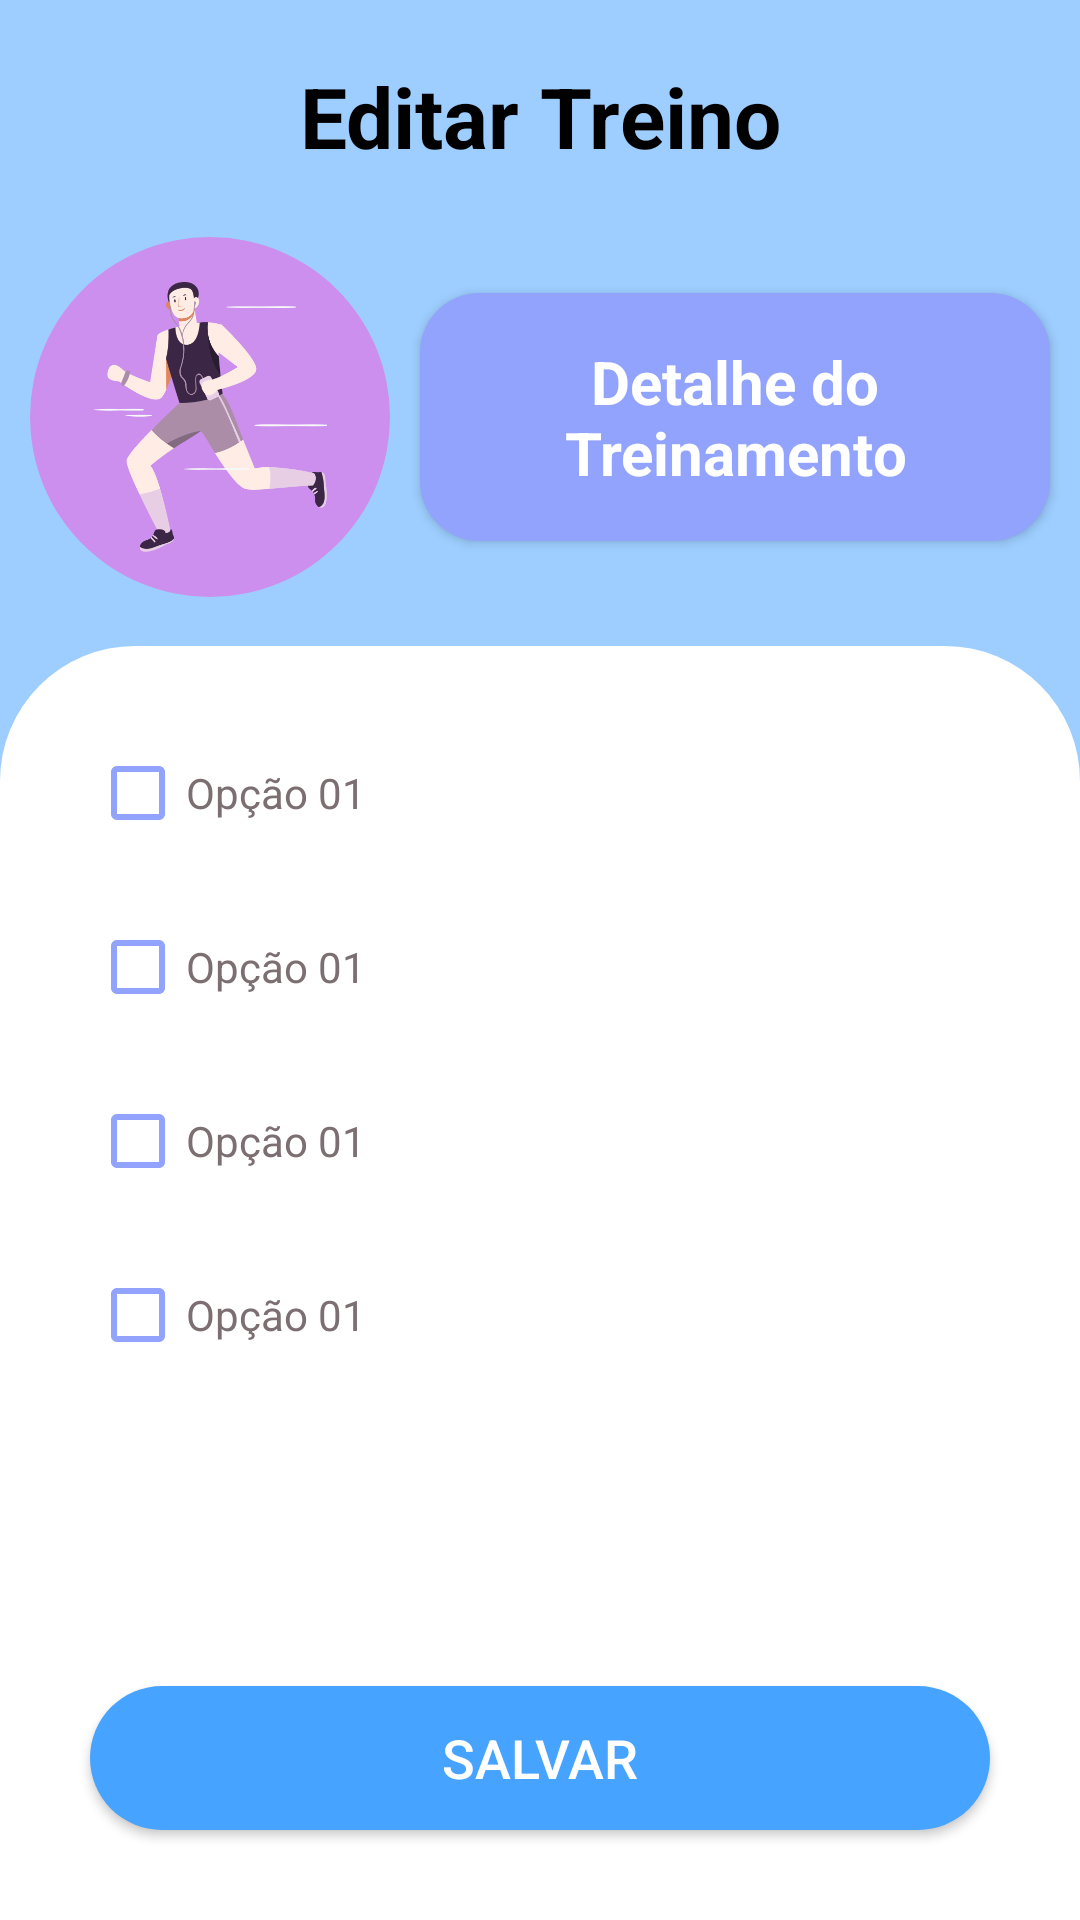

The Android layout XML behind this screen, and the referenced resources:
<!-- AndroidManifest.xml: application theme Theme.VipTraining -->
<!-- res/layout/activity_edit_training.xml -->
<?xml version="1.0" encoding="utf-8"?>
<androidx.constraintlayout.widget.ConstraintLayout xmlns:android="http://schemas.android.com/apk/res/android"
    xmlns:app="http://schemas.android.com/apk/res-auto"
    xmlns:tools="http://schemas.android.com/tools"
    android:layout_width="match_parent"
    android:layout_height="match_parent"
    android:background="@color/white"
    tools:context=".view.edittraining.EditTrainingActivity">

    <View
        android:id="@+id/view_top_menu"
        android:layout_width="match_parent"
        android:layout_height="260dp"
        android:background="@color/blue_light2"
        app:layout_constraintEnd_toEndOf="parent"
        app:layout_constraintStart_toStartOf="parent"
        app:layout_constraintTop_toTopOf="parent" />

    <View
        android:id="@+id/view_top_white"
        android:layout_width="match_parent"
        android:layout_height="220dp"
        android:layout_marginTop="-45dp"
        android:background="@drawable/background_bottom"
        app:layout_constraintEnd_toEndOf="parent"
        app:layout_constraintStart_toStartOf="parent"
        app:layout_constraintTop_toBottomOf="@+id/view_top_menu" />

    <TextView
        android:id="@+id/text_edit_training"
        android:layout_width="match_parent"
        android:layout_height="wrap_content"
        android:layout_marginStart="25dp"
        android:layout_marginTop="20dp"
        android:layout_marginEnd="25dp"
        android:background="@android:color/transparent"
        android:elevation="2dp"
        android:text="@string/editar_treino"
        android:textAlignment="center"
        android:textColor="@color/black"
        android:textSize="28sp"
        android:textStyle="bold"
        app:layout_constraintEnd_toEndOf="parent"
        app:layout_constraintStart_toStartOf="parent"
        app:layout_constraintTop_toTopOf="parent" />

    <com.google.android.material.imageview.ShapeableImageView
        android:id="@+id/image_training_edit"
        android:layout_width="120dp"
        android:layout_height="120dp"
        android:layout_marginStart="10dp"
        android:layout_marginTop="5dp"
        android:background="@color/violet"
        android:scaleType="fitCenter"
        app:contentPadding="15dp"
        app:layout_constraintBottom_toTopOf="@+id/view_top_white"
        app:layout_constraintHorizontal_chainStyle="spread_inside"
        app:layout_constraintStart_toStartOf="parent"
        app:layout_constraintTop_toBottomOf="@+id/text_edit_training"
        app:shapeAppearanceOverlay="@style/ShapeAppearanceOverlay.App.CornerSize50Percent"
        app:srcCompat="@drawable/img_3_fragment_onboarding" />

    <TextView
        android:id="@+id/text_name_training"
        android:layout_width="0dp"
        android:layout_height="wrap_content"
        android:layout_marginStart="10dp"
        android:layout_marginEnd="10dp"
        android:background="@drawable/background_input_title"
        android:elevation="2dp"
        android:padding="16dp"
        android:text="@string/detalhe_do_treinamento"
        android:textAlignment="center"
        android:textColor="@color/white"
        android:textSize="20sp"
        android:textStyle="bold"
        app:layout_constraintBottom_toBottomOf="@+id/image_training_edit"
        app:layout_constraintEnd_toEndOf="parent"
        app:layout_constraintStart_toEndOf="@+id/image_training_edit"
        app:layout_constraintTop_toTopOf="@+id/image_training_edit"
        tools:layout_editor_absoluteY="166dp" />

    <CheckBox
        android:id="@+id/checkbox_exercise1_edit"
        android:layout_width="wrap_content"
        android:layout_height="wrap_content"
        android:layout_marginStart="30dp"
        android:layout_marginTop="25dp"
        android:buttonTint="@color/blue_light"
        android:text="@string/option"
        android:textColor="@color/grey"
        app:layout_constraintStart_toStartOf="parent"
        app:layout_constraintTop_toTopOf="@+id/view_top_white"
        tools:layout_editor_absoluteY="261dp" />

    <CheckBox
        android:id="@+id/checkbox_exercise2_edit"
        android:layout_width="wrap_content"
        android:layout_height="wrap_content"
        android:layout_marginStart="30dp"
        android:layout_marginTop="10dp"
        android:buttonTint="@color/blue_light"
        android:text="@string/option"
        android:textColor="@color/grey"
        app:layout_constraintStart_toStartOf="parent"
        app:layout_constraintTop_toBottomOf="@+id/checkbox_exercise1_edit" />

    <CheckBox
        android:id="@+id/checkbox_exercise3_edit"
        android:layout_width="wrap_content"
        android:layout_height="wrap_content"
        android:layout_marginStart="30dp"
        android:layout_marginTop="10dp"
        android:buttonTint="@color/blue_light"
        android:text="@string/option"
        android:textColor="@color/grey"
        app:layout_constraintStart_toStartOf="parent"
        app:layout_constraintTop_toBottomOf="@+id/checkbox_exercise2_edit" />

    <CheckBox
        android:id="@+id/checkbox_exercise4_edit"
        android:layout_width="wrap_content"
        android:layout_height="wrap_content"
        android:layout_marginStart="30dp"
        android:layout_marginTop="10dp"
        android:buttonTint="@color/blue_light"
        android:text="@string/option"
        android:textColor="@color/grey"
        app:layout_constraintStart_toStartOf="parent"
        app:layout_constraintTop_toBottomOf="@+id/checkbox_exercise3_edit" />

    <androidx.appcompat.widget.AppCompatButton
        android:id="@+id/btn_edit"
        style="@style/Button_Style"
        android:layout_marginBottom="30dp"
        android:text="@string/salvar"
        app:layout_constraintBottom_toBottomOf="parent"
        app:layout_constraintEnd_toEndOf="parent"
        app:layout_constraintStart_toStartOf="parent" />

    <FrameLayout
        android:id="@+id/loading"
        android:layout_width="wrap_content"
        android:layout_height="wrap_content"
        android:layout_gravity="center"
        android:background="@android:color/transparent"
        android:backgroundTint="@android:color/transparent"
        android:elevation="5dp"
        android:padding="16dp"
        android:visibility="gone"
        app:layout_constraintBottom_toBottomOf="parent"
        app:layout_constraintEnd_toEndOf="parent"
        app:layout_constraintStart_toStartOf="parent"
        app:layout_constraintTop_toTopOf="parent">

        <ProgressBar
            android:layout_width="wrap_content"
            android:layout_height="wrap_content" />
    </FrameLayout>

</androidx.constraintlayout.widget.ConstraintLayout>
<!-- resources referenced by this layout -->
<resources>
  <color name="black">#FF000000</color>
  <color name="blue_light">#92A3FD</color>
  <color name="blue_light2">#9DCEFF</color>
  <color name="grey">#7B6F72</color>
  <color name="violet">#CC8FED</color>
  <color name="white">#FFFFFFFF</color>
  <!-- drawable background_bottom (drawable) -->
  <?xml version="1.0" encoding="utf-8"?>
  <shape xmlns:android="http://schemas.android.com/apk/res/android"
      android:shape="rectangle">
      <solid android:color="@color/white" />
      <corners
          android:topLeftRadius="45dp"
          android:topRightRadius="45dp" />
  </shape>
  <!-- drawable background_input_title (drawable) -->
  <?xml version="1.0" encoding="utf-8"?>
  <shape xmlns:android="http://schemas.android.com/apk/res/android"
      android:shape="rectangle">
      <solid android:color="@color/blue_light" />
      <corners android:radius="20dp" />
  </shape>
  <!-- drawable img_3_fragment_onboarding: png bitmap (drawable-v24, 20501 bytes) -->
  <string name="detalhe_do_treinamento">Detalhe do Treinamento</string>
  <string name="editar_treino">Editar Treino</string>
  <string name="option">Opção 01</string>
  <string name="salvar">Salvar</string>
  <style name="Button_Style">
          <item name="android:layout_width">match_parent</item>
          <item name="android:layout_height">wrap_content</item>
          <item name="android:layout_marginStart">30dp</item>
          <item name="android:layout_marginEnd">30dp</item>
          <item name="android:layout_marginTop">15dp</item>
          <item name="android:layout_marginBottom">25dp</item>
          <item name="android:padding">10dp</item>
          <item name="android:background">@drawable/button</item>
          <item name="android:textColor">@color/white</item>
          <item name="android:textSize">18sp</item>
      </style>
  <style name="ShapeAppearanceOverlay.App.CornerSize50Percent" parent="">
          <item name="cornerSize">50%</item>
      </style>
  <style name="Theme.VipTraining" parent="Theme.MaterialComponents.DayNight.DarkActionBar">
          
          <item name="colorPrimary">@color/purple_500</item>
          <item name="colorPrimaryVariant">@color/purple_700</item>
          <item name="colorOnPrimary">@color/white</item>
          
          <item name="colorSecondary">@color/teal_200</item>
          <item name="colorSecondaryVariant">@color/teal_700</item>
          <item name="colorOnSecondary">@color/black</item>
          
          <item name="android:statusBarColor" tools:targetApi="l">?attr/colorPrimaryVariant</item>
          
          <item name="bottomSheetDialogTheme">@style/AppBottomSheetDialogTheme</item>
      </style>
  <!-- drawable button (drawable-v24) -->
  <?xml version="1.0" encoding="utf-8"?>
  <shape xmlns:android="http://schemas.android.com/apk/res/android"
      android:shape="rectangle">
      <solid android:color="@color/violet_dark" />
      <corners android:radius="200dp" />
      <size
          android:height="16dp"
          android:width="32dp" />
  </shape>
  <color name="purple_500">#FF6200EE</color>
  <color name="purple_700">#FF3700B3</color>
  <color name="teal_200">#FF03DAC5</color>
  <color name="teal_700">#FF018786</color>
  <style name="AppBottomSheetDialogTheme" parent="Theme.MaterialComponents.Light.BottomSheetDialog">
          <item name="bottomSheetStyle">@style/CustomBottomSheetStyle</item>
      </style>
  <color name="violet_dark">#46A3FF</color>
  <style name="CustomBottomSheetStyle" parent="Widget.Design.BottomSheet.Modal">
          <item name="android:background">@drawable/background_dialog</item>
      </style>
  <!-- drawable background_dialog (drawable) -->
  <?xml version="1.0" encoding="utf-8"?>
  <shape xmlns:android="http://schemas.android.com/apk/res/android"
      android:shape="rectangle">
      <solid android:color="@color/black"></solid>
      <corners android:topLeftRadius="50dp"
          android:topRightRadius="50dp"/>
  </shape>
</resources>
